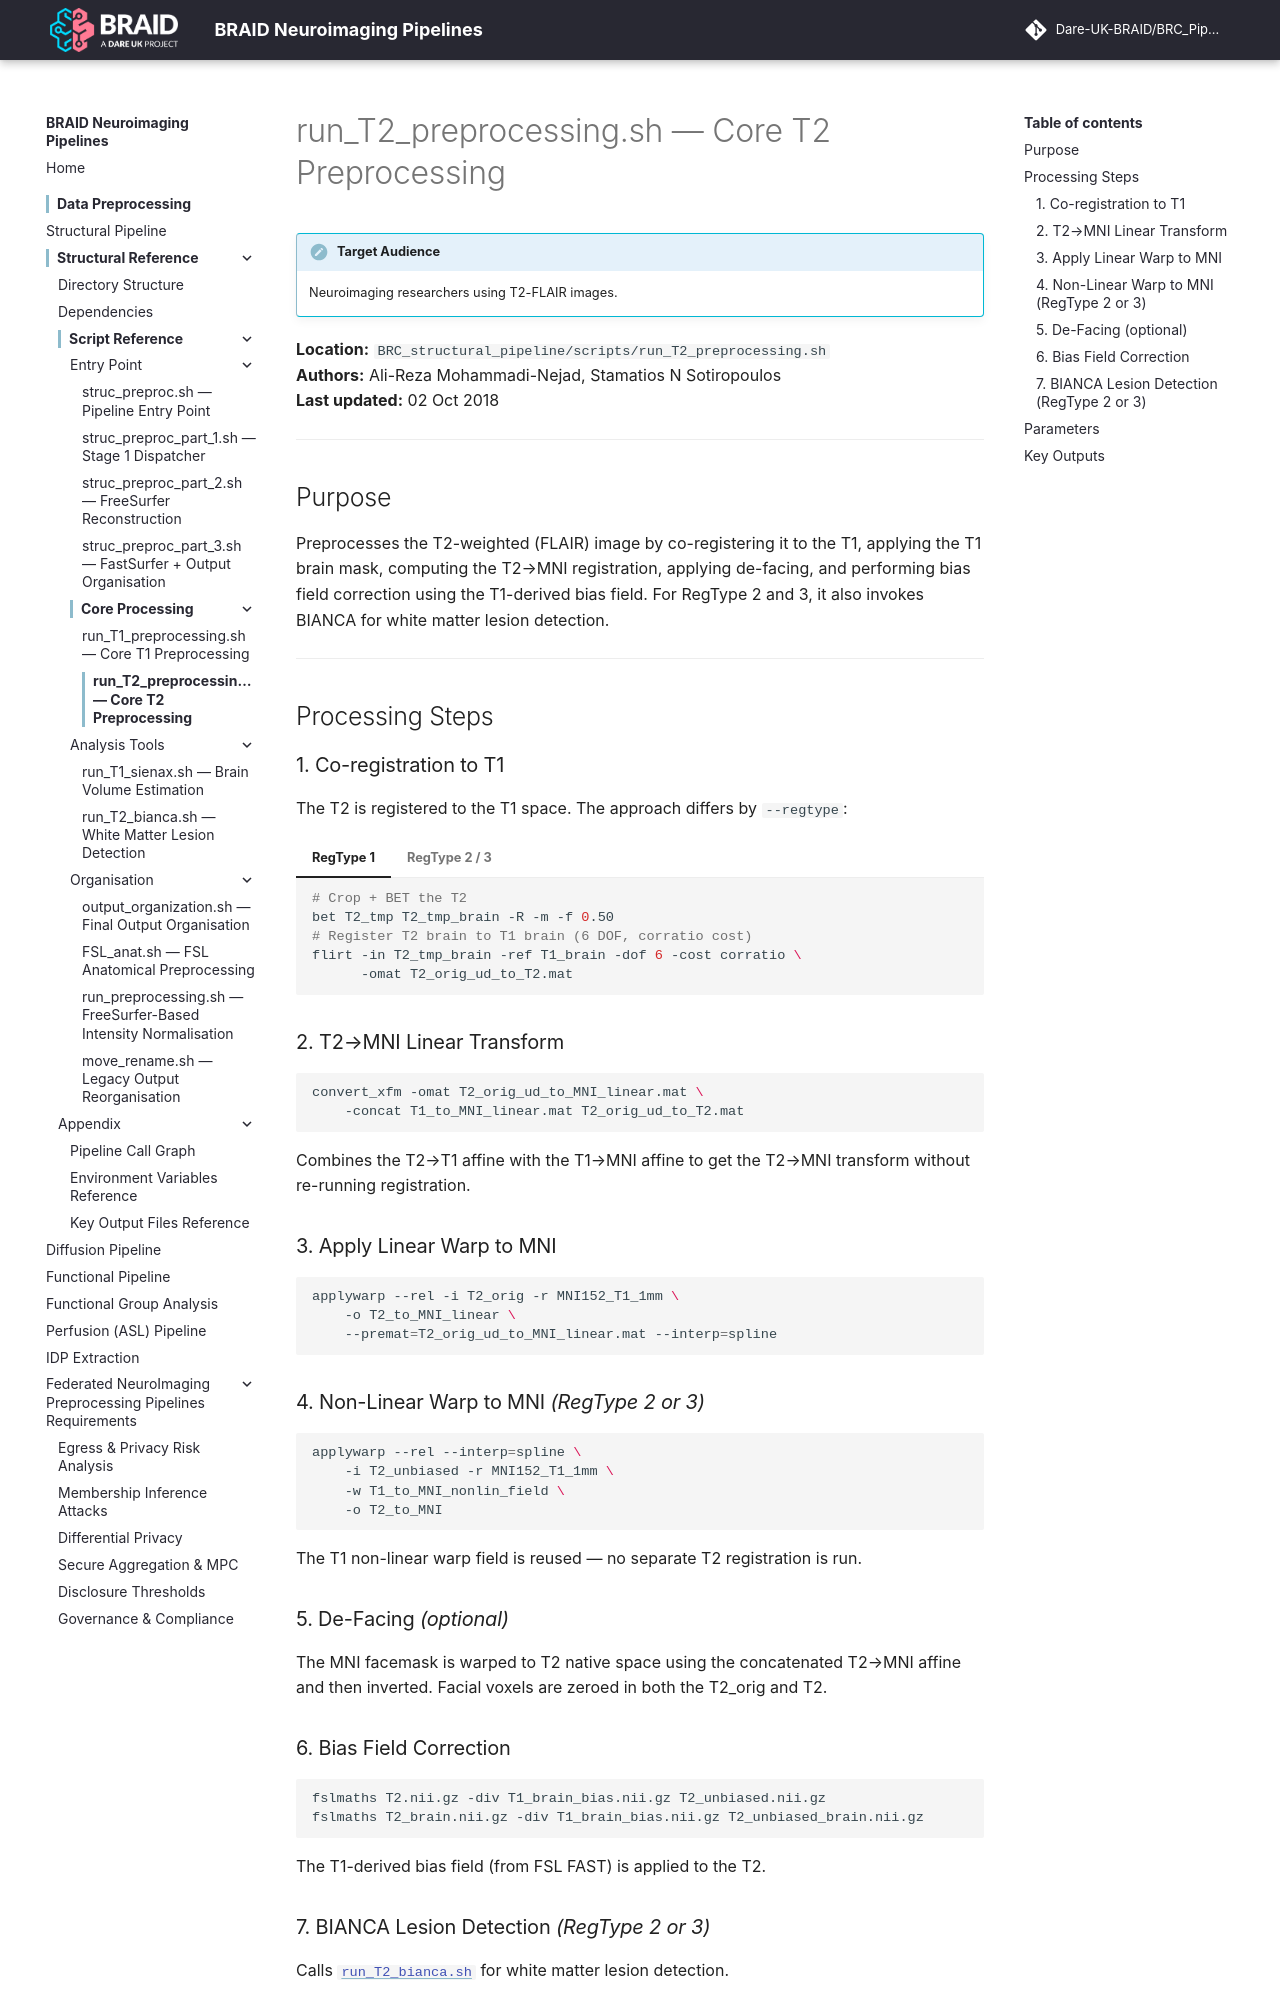

repository: Dare-UK-BRAID/BRC_Pipeline · page: scripts/t2-preprocessing/index.html · generator: mkdocs

# run_T2_preprocessing.sh — Core T2 Preprocessing

!!! info "Target Audience"
    Neuroimaging researchers using T2-FLAIR images.

**Location:** `BRC_structural_pipeline/scripts/run_T2_preprocessing.sh`  
**Authors:** Ali-Reza Mohammadi-Nejad, Stamatios N Sotiropoulos  
**Last updated:** 02 Oct 2018

---

## Purpose

Preprocesses the T2-weighted (FLAIR) image by co-registering it to the T1, applying the T1 brain mask, computing the T2→MNI registration, applying de-facing, and performing bias field correction using the T1-derived bias field. For RegType 2 and 3, it also invokes BIANCA for white matter lesion detection.

---

## Processing Steps

### 1. Co-registration to T1

The T2 is registered to the T1 space. The approach differs by `--regtype`:

=== "RegType 1"

    ```bash
    # Crop + BET the T2
    bet T2_tmp T2_tmp_brain -R -m -f 0.50
    # Register T2 brain to T1 brain (6 DOF, corratio cost)
    flirt -in T2_tmp_brain -ref T1_brain -dof 6 -cost corratio \
          -omat T2_orig_ud_to_T2.mat
    ```

=== "RegType 2 / 3"

    ```bash
    # Initial T2→T1_orig_ud alignment
    flirt -in T2_orig_ud -ref T1_orig_ud -dof 6 -omat T2_tmp.mat
    # Refine using T1 brain mask as weighting
    flirt -in T2_orig_ud -ref T1_brain -refweight T1_brain_mask \
          -nosearch -init T2_tmp2.mat -dof 6 -omat T2_orig_ud_to_T2.mat
    ```

    The T1 brain mask is used directly as the T2 brain mask.

### 2. T2→MNI Linear Transform

```bash
convert_xfm -omat T2_orig_ud_to_MNI_linear.mat \
    -concat T1_to_MNI_linear.mat T2_orig_ud_to_T2.mat
```

Combines the T2→T1 affine with the T1→MNI affine to get the T2→MNI transform without re-running registration.

### 3. Apply Linear Warp to MNI

```bash
applywarp --rel -i T2_orig -r MNI152_T1_1mm \
    -o T2_to_MNI_linear \
    --premat=T2_orig_ud_to_MNI_linear.mat --interp=spline
```

### 4. Non-Linear Warp to MNI *(RegType 2 or 3)*

```bash
applywarp --rel --interp=spline \
    -i T2_unbiased -r MNI152_T1_1mm \
    -w T1_to_MNI_nonlin_field \
    -o T2_to_MNI
```

The T1 non-linear warp field is reused — no separate T2 registration is run.

### 5. De-Facing *(optional)*

The MNI facemask is warped to T2 native space using the concatenated T2→MNI affine and then inverted. Facial voxels are zeroed in both the T2_orig and T2.
